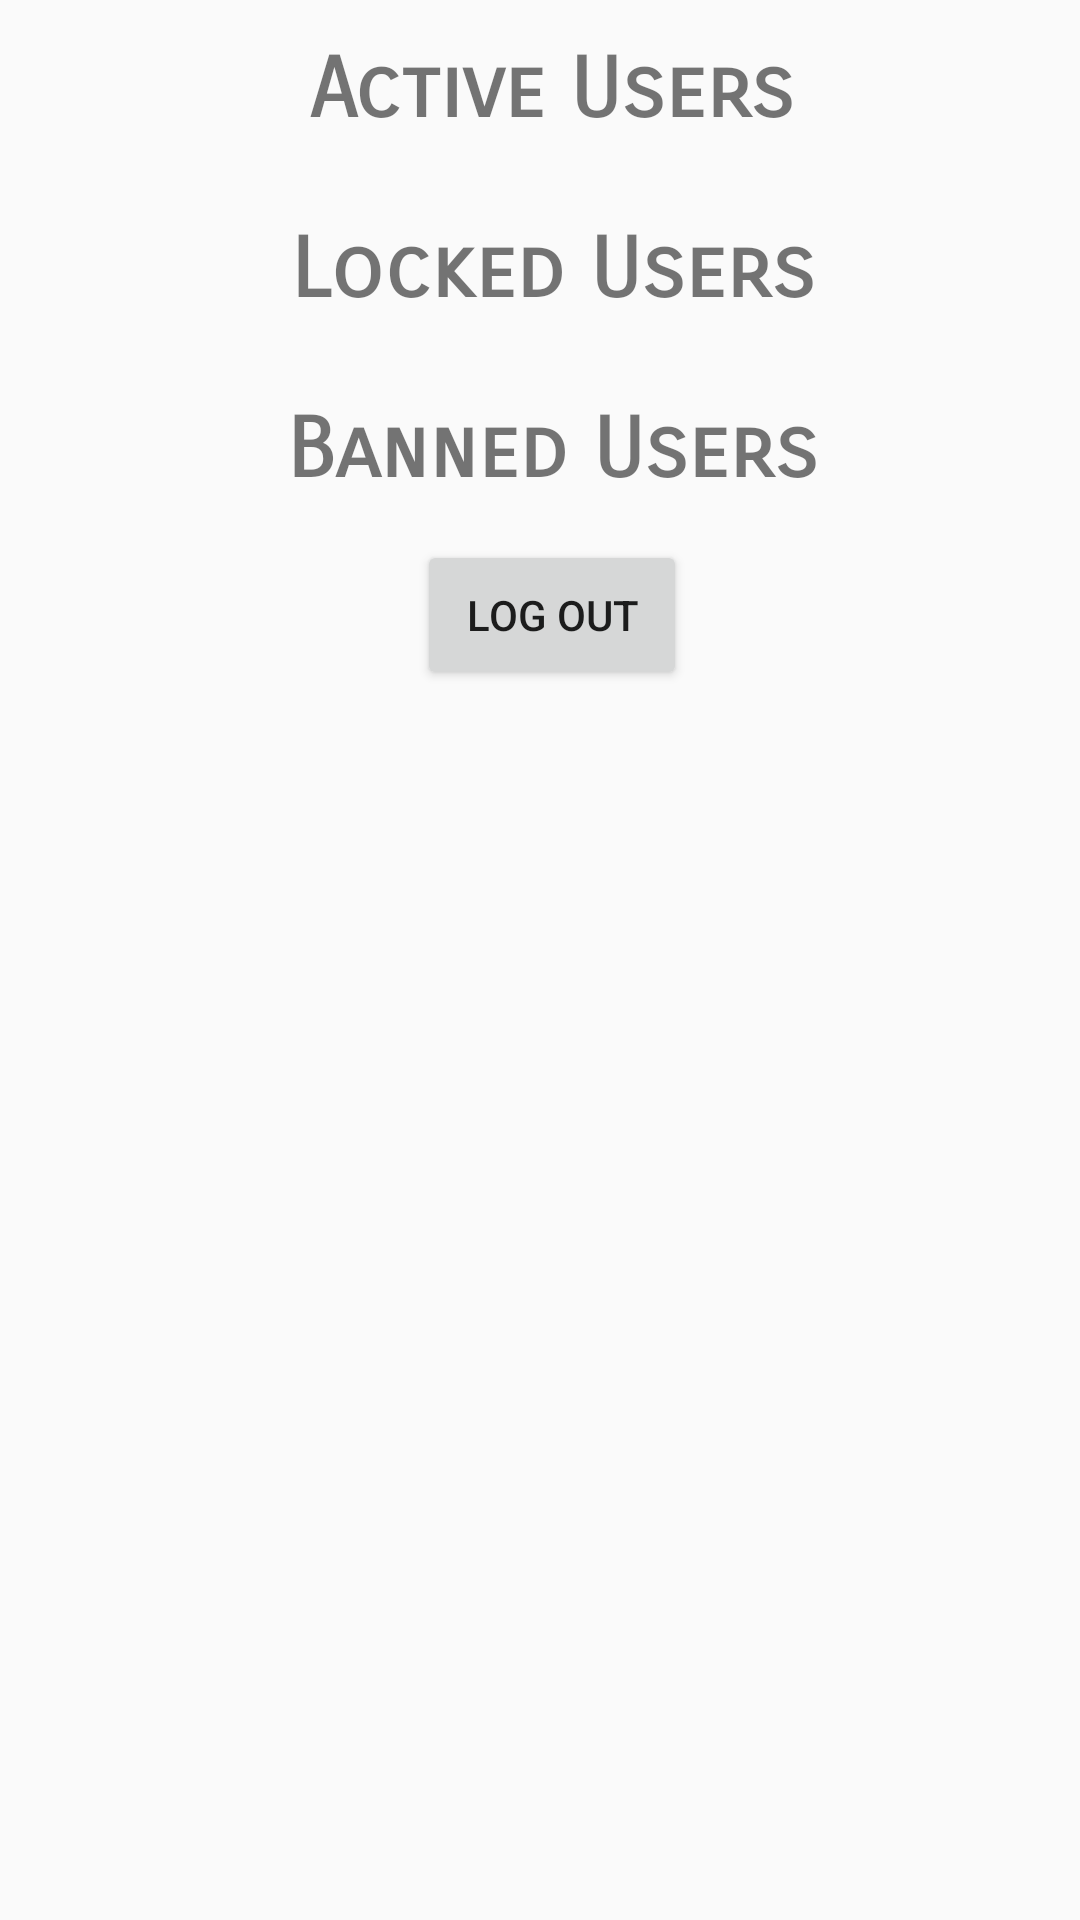

This screen was rendered from an Android layout file. Write that file and the resources it references.
<!-- AndroidManifest.xml: application theme AppTheme -->
<!-- res/layout/activity_admin_dashboard.xml -->
<?xml version="1.0" encoding="utf-8"?>
<android.support.constraint.ConstraintLayout xmlns:android="http://schemas.android.com/apk/res/android"
                                             xmlns:tools="http://schemas.android.com/tools"
                                             android:layout_width="match_parent"
                                             android:layout_height="match_parent"
                                             tools:context="com.example.example.wheres_my_stuff.Controller.AdminDashboard"
                                             tools:layout_editor_absoluteY="81dp"
                                             tools:layout_editor_absoluteX="0dp">

    <LinearLayout
        android:layout_width="0dp"
        android:layout_height="0dp"
        android:orientation="horizontal"
        tools:layout_editor_absoluteY="8dp"
        tools:layout_editor_absoluteX="8dp"></LinearLayout>

    <LinearLayout
        android:layout_width="368dp"
        android:layout_height="495dp"
        android:orientation="vertical"
        tools:layout_editor_absoluteY="8dp"
        tools:layout_editor_absoluteX="8dp">

        <TextView
            android:id="@+id/activeusers"
            android:layout_width="match_parent"
            android:layout_height="60dp"
            android:fontFamily="sans-serif-smallcaps"
            android:gravity="center"
            android:text="Active Users"
            android:textSize="28sp"
            android:textStyle="bold" />

        <TextView
            android:id="@+id/lockedusers"
            android:layout_width="match_parent"
            android:layout_height="60dp"
            android:fontFamily="sans-serif-smallcaps"
            android:gravity="center"
            android:text="Locked Users"
            android:textSize="28sp"
            android:textStyle="bold" />

        <TextView
            android:id="@+id/bannedusers"
            android:layout_width="match_parent"
            android:layout_height="60dp"
            android:fontFamily="sans-serif-smallcaps"
            android:gravity="center"
            android:text="Banned Users"
            android:textSize="28sp"
            android:textStyle="bold" />

        <Button
            android:id="@+id/admin_logout"
            android:layout_width="90dp"
            android:layout_height="50dp"
            android:layout_gravity="center"
            android:text="Log Out" />

    </LinearLayout>
</android.support.constraint.ConstraintLayout>
<!-- resources referenced by this layout -->
<resources>
  <style name="AppTheme" parent="Theme.AppCompat.Light.NoActionBar">
          
          <item name="colorPrimary">@color/colorPrimary</item>
          <item name="colorPrimaryDark">@color/colorPrimaryDark</item>
          <item name="colorAccent">@color/colorAccent</item>&gt;
      </style>
  <color name="colorPrimary">#3EA99F</color>
  <color name="colorPrimaryDark">#307D7E</color>
  <color name="colorAccent">#000000</color>
</resources>
